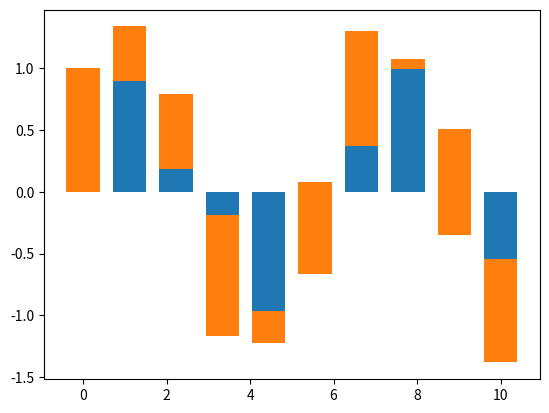

Write the Python code that produced this figure.
"""Summary of matplotlib basics.

[redacted] """

import numpy as np  # Numpy kütüphanesini import ediyoruz
import matplotlib.pyplot as plt  # Matplotlib kütüphanesini import ediyoruz

# 0 ile 10 arasında 10 eşit aralıkta nokta oluşturan bir dizi oluşturuyoruz
x = np.linspace(0, 10, 10)

# x dizisinin sinüsünü alarak y1 dizisini oluşturuyoruz
y1 = np.sin(x)

# x dizisinin kosinüsünü alarak y2 dizisini oluşturuyoruz
y2 = np.cos(x)

# x ve y1 dizilerini kullanarak bir bar grafiği çiziyoruz
plt.bar(x, y1, label='sin(x)')

# x ve y2 dizilerini kullanarak bir başka bar grafiği çiziyoruz
# 'bottom=y1' argümanı, y2 barlarının y1 barlarının üzerine yerleştirilmesini sağlar
plt.bar(x, y2, bottom=y1, label='cos(x)')

# Grafiği gösteriyoruz
plt.show()
